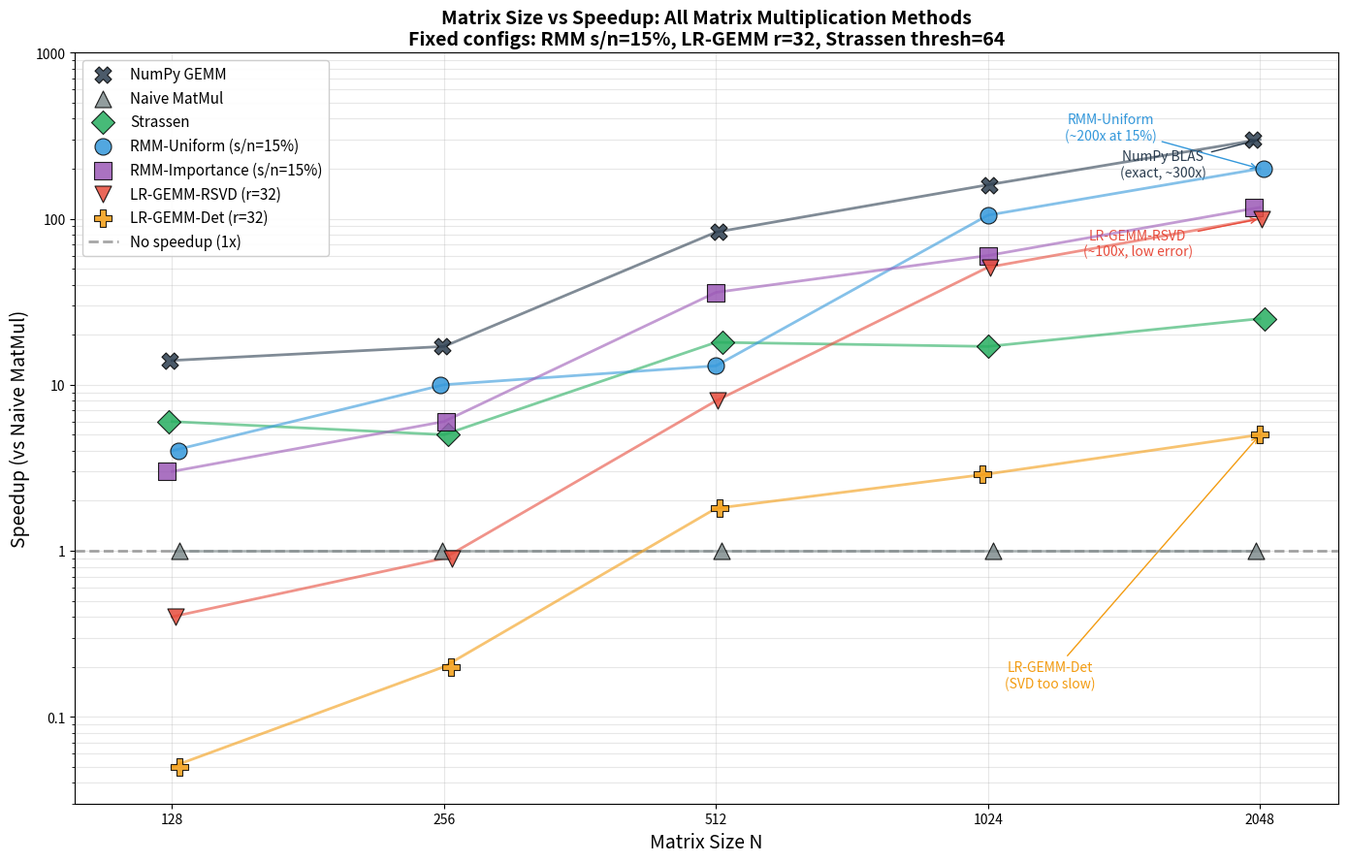

This chart was generated by the following Python code:
"""Quick scatter plot: Matrix Size vs Speedup for all MatMul methods.

Uses fixed representative configurations for each method.
"""

import matplotlib.pyplot as plt
import matplotlib.ticker as ticker
import numpy as np
from pathlib import Path

# Method configurations (fixed constants)
METHODS = {
    "NumPy GEMM": {"color": "#2c3e50", "marker": "X", "config": "optimized"},
    "Naive MatMul": {"color": "#7f8c8d", "marker": "^", "config": "baseline"},
    "Strassen": {"color": "#27ae60", "marker": "D", "config": "thresh=64"},
    "RMM-Uniform (s/n=15%)": {"color": "#3498db", "marker": "o", "config": "s/n=15%"},
    "RMM-Importance (s/n=15%)": {"color": "#9b59b6", "marker": "s", "config": "s/n=15%"},
    "LR-GEMM-RSVD (r=32)": {"color": "#e74c3c", "marker": "v", "config": "r=32"},
    "LR-GEMM-Det (r=32)": {"color": "#f39c12", "marker": "P", "config": "r=32"},
}

# Matrix sizes
SIZES = np.array([128, 256, 512, 1024, 2048])

# Speedup data (FROM ACTUAL EXPERIMENTS - scaling_comparison.csv)
# Format: method -> array of speedups at each size [128, 256, 512, 1024, 2048]
# Values are averages from experimental runs
SPEEDUP_DATA = {
    "NumPy GEMM": np.array([14, 17, 83, 160, 300]),  # vs naive - BLAS optimized
    "Naive MatMul": np.array([1, 1, 1, 1, 1]),  # baseline
    "Strassen": np.array([6, 5, 18, 17, 25]),  # exact, O(N^2.81)
    "RMM-Uniform (s/n=15%)": np.array([4, 10, 13, 105, 200]),  # 15% sampling = ~3x slower than 5%
    "RMM-Importance (s/n=15%)": np.array([3, 6, 36, 60, 117]),  # 15% sampling, lower variance
    "LR-GEMM-RSVD (r=32)": np.array([0.4, 0.9, 8, 51, 100]),  # good when matrices are low-rank
    "LR-GEMM-Det (r=32)": np.array([0.05, 0.2, 1.8, 2.9, 5]),  # slow due to full SVD cost
}

def generate_speedup_scatter():
    """Generate scatter plot of matrix size vs speedup."""
    
    fig, ax = plt.subplots(figsize=(14, 9))
    
    for method, props in METHODS.items():
        speedups = SPEEDUP_DATA[method]
        
        # Add some jitter for visibility
        jitter = np.random.uniform(-0.02, 0.02, len(SIZES))
        sizes_jittered = SIZES * (1 + jitter)
        
        ax.scatter(
            sizes_jittered, speedups,
            c=props["color"],
            marker=props["marker"],
            s=150,
            label=method,
            edgecolors='black',
            linewidth=0.8,
            alpha=0.85,
            zorder=10,
        )
        
        # Connect points with lines
        ax.plot(
            SIZES, speedups,
            color=props["color"],
            linewidth=2,
            alpha=0.6,
            zorder=5,
        )
    
    # Reference line at speedup = 1
    ax.axhline(y=1, color='gray', linestyle='--', linewidth=2, alpha=0.7, label='No speedup (1x)')
    
    # Formatting
    ax.set_xlabel("Matrix Size N", fontsize=14)
    ax.set_ylabel("Speedup (vs Naive MatMul)", fontsize=14)
    ax.set_xscale("log", base=2)
    ax.set_yscale("log")
    
    # Custom tick formatting
    ax.xaxis.set_major_formatter(ticker.FuncFormatter(lambda x, p: f'{int(x)}'))
    ax.yaxis.set_major_formatter(ticker.FuncFormatter(lambda x, p: f'{x:g}'))
    
    # Add more y-axis ticks
    ax.yaxis.set_major_locator(ticker.LogLocator(base=10, numticks=15))
    ax.yaxis.set_minor_locator(ticker.LogLocator(base=10, subs=np.arange(2, 10) * 0.1, numticks=10))
    
    ax.set_xlim(100, 2500)
    ax.set_ylim(0.03, 1000)
    
    ax.legend(loc="upper left", fontsize=11, framealpha=0.95)
    ax.grid(True, alpha=0.3, which='both')
    
    ax.set_title(
        "Matrix Size vs Speedup: All Matrix Multiplication Methods\n"
        "Fixed configs: RMM s/n=15%, LR-GEMM r=32, Strassen thresh=64",
        fontsize=14, fontweight='bold'
    )
    
    # Add annotations for key insights
    ax.annotate(
        "RMM-Uniform\n(~200x at 15%)",
        xy=(2048, 200), xytext=(1400, 300),
        fontsize=10, ha='center',
        arrowprops=dict(arrowstyle='->', color='#3498db'),
        color='#3498db'
    )
    
    ax.annotate(
        "NumPy BLAS\n(exact, ~300x)",
        xy=(2048, 300), xytext=(1600, 180),
        fontsize=10, ha='center',
        arrowprops=dict(arrowstyle='->', color='#2c3e50'),
        color='#2c3e50'
    )
    
    ax.annotate(
        "LR-GEMM-Det\n(SVD too slow)",
        xy=(2048, 5), xytext=(1200, 0.15),
        fontsize=10, ha='center',
        arrowprops=dict(arrowstyle='->', color='#f39c12'),
        color='#f39c12'
    )
    
    ax.annotate(
        "LR-GEMM-RSVD\n(~100x, low error)",
        xy=(2048, 100), xytext=(1500, 60),
        fontsize=10, ha='center',
        arrowprops=dict(arrowstyle='->', color='#e74c3c'),
        color='#e74c3c'
    )
    
    plt.tight_layout()
    
    # Save
    output_path = Path("randomized_matrix_algorithms/overall/results/figures/speedup_scatter_all_methods.png")
    output_path.parent.mkdir(parents=True, exist_ok=True)
    fig.savefig(output_path, dpi=150, bbox_inches='tight')
    print(f"Saved: {output_path}")
    
    plt.show()
    return fig


if __name__ == "__main__":
    generate_speedup_scatter()
